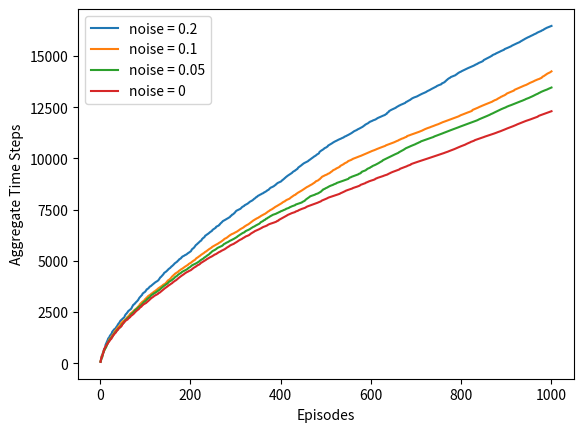
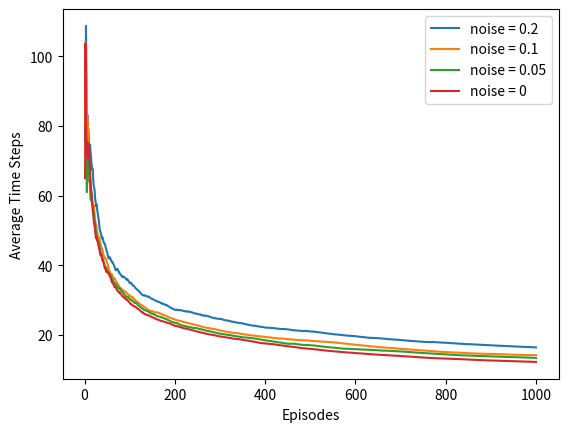

Recreate these plots in Python, in order.
#####################################################################################################
# Extension of Windy Grid World                                                                     #
#                                                                                                   #
# Commit history:                                                                                   #
# [redacted]
# [redacted]
# [redacted]
#                 Changed epsilon from a hard-coded constant to a parameter for experimentation     #
# [redacted]
# [redacted]
# [redacted]
# [redacted]
#####################################################################################################

import numpy as np
import matplotlib.pyplot as plt

# world height and width (depth will be ignored)
WORLD_HEIGHT = 10
WORLD_WIDTH = 10

# initialize current strength matrices to 0
CURR_X = np.zeros((WORLD_HEIGHT, WORLD_WIDTH), dtype=int)
CURR_Y = np.zeros((WORLD_HEIGHT, WORLD_WIDTH), dtype=int)
# Create an arbitrary current field
# left edge of the world has current to the east and top edge of the world has current to the south
for k in range(0, WORLD_HEIGHT):
    CURR_X[k][0] = 1
for k in range(1, WORLD_HEIGHT):  # start at 1 to avoid placing both CURR_X and CURR_Y at (0,0)
    CURR_Y[0][k] = 1
# all other cells are set randomly to either the cell to the immediate west or the cell to the immediate north
for ii in range(1, WORLD_HEIGHT):
    for jj in range(1, WORLD_WIDTH):
        if np.random.binomial(1, 0.5) == 1:
            CURR_X[ii][jj] = CURR_X[ii][jj-1]
            CURR_Y[ii][jj] = CURR_Y[ii][jj-1]
        else:
            CURR_X[ii][jj] = CURR_X[ii-1][jj]
            CURR_Y[ii][jj] = CURR_Y[ii-1][jj]
# introduce stochastic gusts
for ii in range(0, WORLD_HEIGHT):
    for jj in range(0, WORLD_WIDTH):
        gust = 1
        if np.random.binomial(1, 0.1) == 1:  # 10% probability of a gust
            gust *= 2
        if np.random.binomial(1, 0.1) == 1:  # 10% probability of current changing direction
            gust *= -1
        CURR_X[ii][jj] = CURR_X[ii][jj] * gust
        CURR_Y[ii][jj] = CURR_Y[ii][jj] * gust

# print current grid
print('Current grid:')
for ii in range(0, WORLD_HEIGHT):
    for jj in range(0, WORLD_WIDTH):
        curr = abs(CURR_X[ii][jj] + CURR_Y[ii][jj])  # Works because x and y are mutually exclusive
        print(curr, end='')
        direction = ""
        if CURR_X[ii][jj] > 0:
            direction = "E"
        elif CURR_X[ii][jj] < 0:
            direction = "W"
        elif CURR_Y[ii][jj] > 0:
            direction = "S"
        elif CURR_Y[ii][jj] < 0:
            direction = "N"
        print(direction, end='')
        print(" ", end='')
    print()

# possible actions
IDLE = 0
MOVE_NORTH = 1
MOVE_SOUTH = 2
MOVE_WEST = 3
MOVE_EAST = 4

# Sarsa step size.  Sarsa algorithm is explained on p. 129 of the textbook.
ALPHA = 0.5

# reward for each step (what this means is we want to minimize the number of steps)
# if we introduce diagonal steps, we'll need a separate reward = -sqrt(2) for them - ALD
REWARD = -1.0

# Start and goal positions of the agent
START = [0, 0]
GOAL = [5, 9]
ACTIONS = [IDLE, MOVE_NORTH, MOVE_SOUTH, MOVE_WEST, MOVE_EAST]


# This function defines how the agent moves on the grid.
def step(state, action, gremlin):

    i, j = state

    # gremlin represents the probability that action is random
    # noise/uncertainty to account for unexpected disturbances, modeling error, and/or unknown dynamics
    if np.random.binomial(1, gremlin) == 1:
        action = np.random.choice(ACTIONS)
    if action == IDLE:
        return [max(min(i + CURR_X[i][j], WORLD_HEIGHT - 1), 0), max(min(j + CURR_Y[i][j], WORLD_WIDTH - 1), 0)]
    if action == MOVE_NORTH:
        return [max(min(i - 1 + CURR_X[i][j], WORLD_HEIGHT - 1), 0), max(min(j + CURR_Y[i][j], WORLD_WIDTH - 1), 0)]
    elif action == MOVE_SOUTH:
        return [max(min(i + 1 + CURR_X[i][j], WORLD_HEIGHT - 1), 0), max(min(j + CURR_Y[i][j], WORLD_WIDTH - 1), 0)]
    elif action == MOVE_WEST:
        return [max(min(i + CURR_X[i][j], WORLD_HEIGHT - 1), 0), max(min(j - 1 + CURR_Y[i][j], WORLD_WIDTH - 1), 0)]
    elif action == MOVE_EAST:
        return [max(min(i + CURR_X[i][j], WORLD_HEIGHT - 1), 0), max(min(j + 1 + CURR_Y[i][j], WORLD_WIDTH - 1), 0)]
    # [redacted]
    else:
        assert False  # This should never happen since all potential actions are accounted for


# play for an episode, return amount of time spent in the episode
def episode(q_value, eps, gremlin):

    # track the total time steps in this episode
    time = 0

    # initialize state
    state = START

    # choose an action based on epsilon-greedy algorithm.
    if np.random.binomial(1, eps) == 1:
        # eps% of the time, we select an action randomly
        action = np.random.choice(ACTIONS)
    else:
        # (1-eps)% of the time, we select an action greedily
        # Select the action associated with the maximum q_value found among all q_values stored in values_
        # Algorithmically:
        # for each action_ and value_ stored in values_
        #   if the variable value_ is maximum in the list values_
        #     select the action_ associated with that q_value.
        values_ = q_value[state[0], state[1], :]
        action = np.random.choice([action_ for action_, value_ in enumerate(values_) if value_ == np.max(values_)])

    # keep going until get to the goal state
    while state != GOAL:
        next_state = step(state, action, gremlin)
        if np.random.binomial(1, eps) == 1:
            next_action = np.random.choice(ACTIONS)
        else:
            values_ = q_value[next_state[0], next_state[1], :]
            next_action = np.random.choice(
                [action_ for action_, value_ in enumerate(values_) if value_ == np.max(values_)])
        # Sarsa update
        # For more info about Sarsa Algorithm, please refer to p. 129 of the textbook.
        q_value[state[0], state[1], action] = q_value[state[0], state[1], action] + ALPHA * (
                    REWARD + q_value[next_state[0], next_state[1], next_action] -
                    q_value[state[0], state[1], action])
        state = next_state
        action = next_action
        time += 1
    return time


def figure_6_3(eps, gremlin):

    episode_limit = 1000

    q_value = np.zeros((WORLD_HEIGHT, WORLD_WIDTH, 5))
    steps = []
    ep = 0
    while ep < episode_limit:
        steps.append(episode(q_value, eps, gremlin))
        ep += 1
    steps = np.add.accumulate(steps)

    plt.figure(1)
    plt.xlabel('Episodes')
    plt.ylabel('Aggregate Time Steps')
    plt.plot(np.arange(1, len(steps) + 1), steps)

    plt.figure(2)
    divisor = np.add.accumulate(np.ones(episode_limit))
    average_steps = steps/divisor
    plt.xlabel('Episodes')
    plt.ylabel('Average Time Steps')
    plt.plot(np.arange(1, len(average_steps) + 1), average_steps)

    # display the optimal policy
    optimal_policy = []
    for i in range(0, WORLD_HEIGHT):
        optimal_policy.append([])
        for j in range(0, WORLD_WIDTH):
            if [i, j] == GOAL:
                optimal_policy[-1].append('G')
                continue
            bestAction = np.argmax(q_value[i, j, :])
            if bestAction == MOVE_NORTH:
                optimal_policy[-1].append('N')
            elif bestAction == MOVE_SOUTH:
                optimal_policy[-1].append('S')
            elif bestAction == MOVE_WEST:
                optimal_policy[-1].append('W')
            elif bestAction == MOVE_EAST:
                optimal_policy[-1].append('E')
            elif bestAction == IDLE:
                optimal_policy[-1].append('I')
    print('Optimal policy when epsilon equals', eps, 'and the random dynamics parameter equals', gremlin, 'is:')
    for row in optimal_policy:
        print(row)


if __name__ == '__main__':
    # Experiment with various values of epsilon in the epsilon-greedy algorithm
    figure_6_3(0.2,  0.1)
    figure_6_3(0.1,  0.1)
    figure_6_3(0.05, 0.1)
    figure_6_3(0,    0.1)
    plt.figure(1)
    plt.legend(["eps = 0.2", "eps = 0.1", "eps = 0.05", "eps = 0"])
    plt.figure(2)
    plt.legend(["eps = 0.2", "eps = 0.1", "eps = 0.05", "eps = 0"])
    plt.show()
    plt.figure(1).clear()
    plt.figure(2).clear()
    # Experiment with various values of the noise/uncertainty parameter
    figure_6_3(0.1, 0.2)
    figure_6_3(0.1, 0.1)
    figure_6_3(0.1, 0.05)
    figure_6_3(0.1, 0)
    plt.figure(1)
    plt.legend(["noise = 0.2", "noise = 0.1", "noise = 0.05", "noise = 0"])
    plt.figure(2)
    plt.legend(["noise = 0.2", "noise = 0.1", "noise = 0.05", "noise = 0"])
    plt.show()
